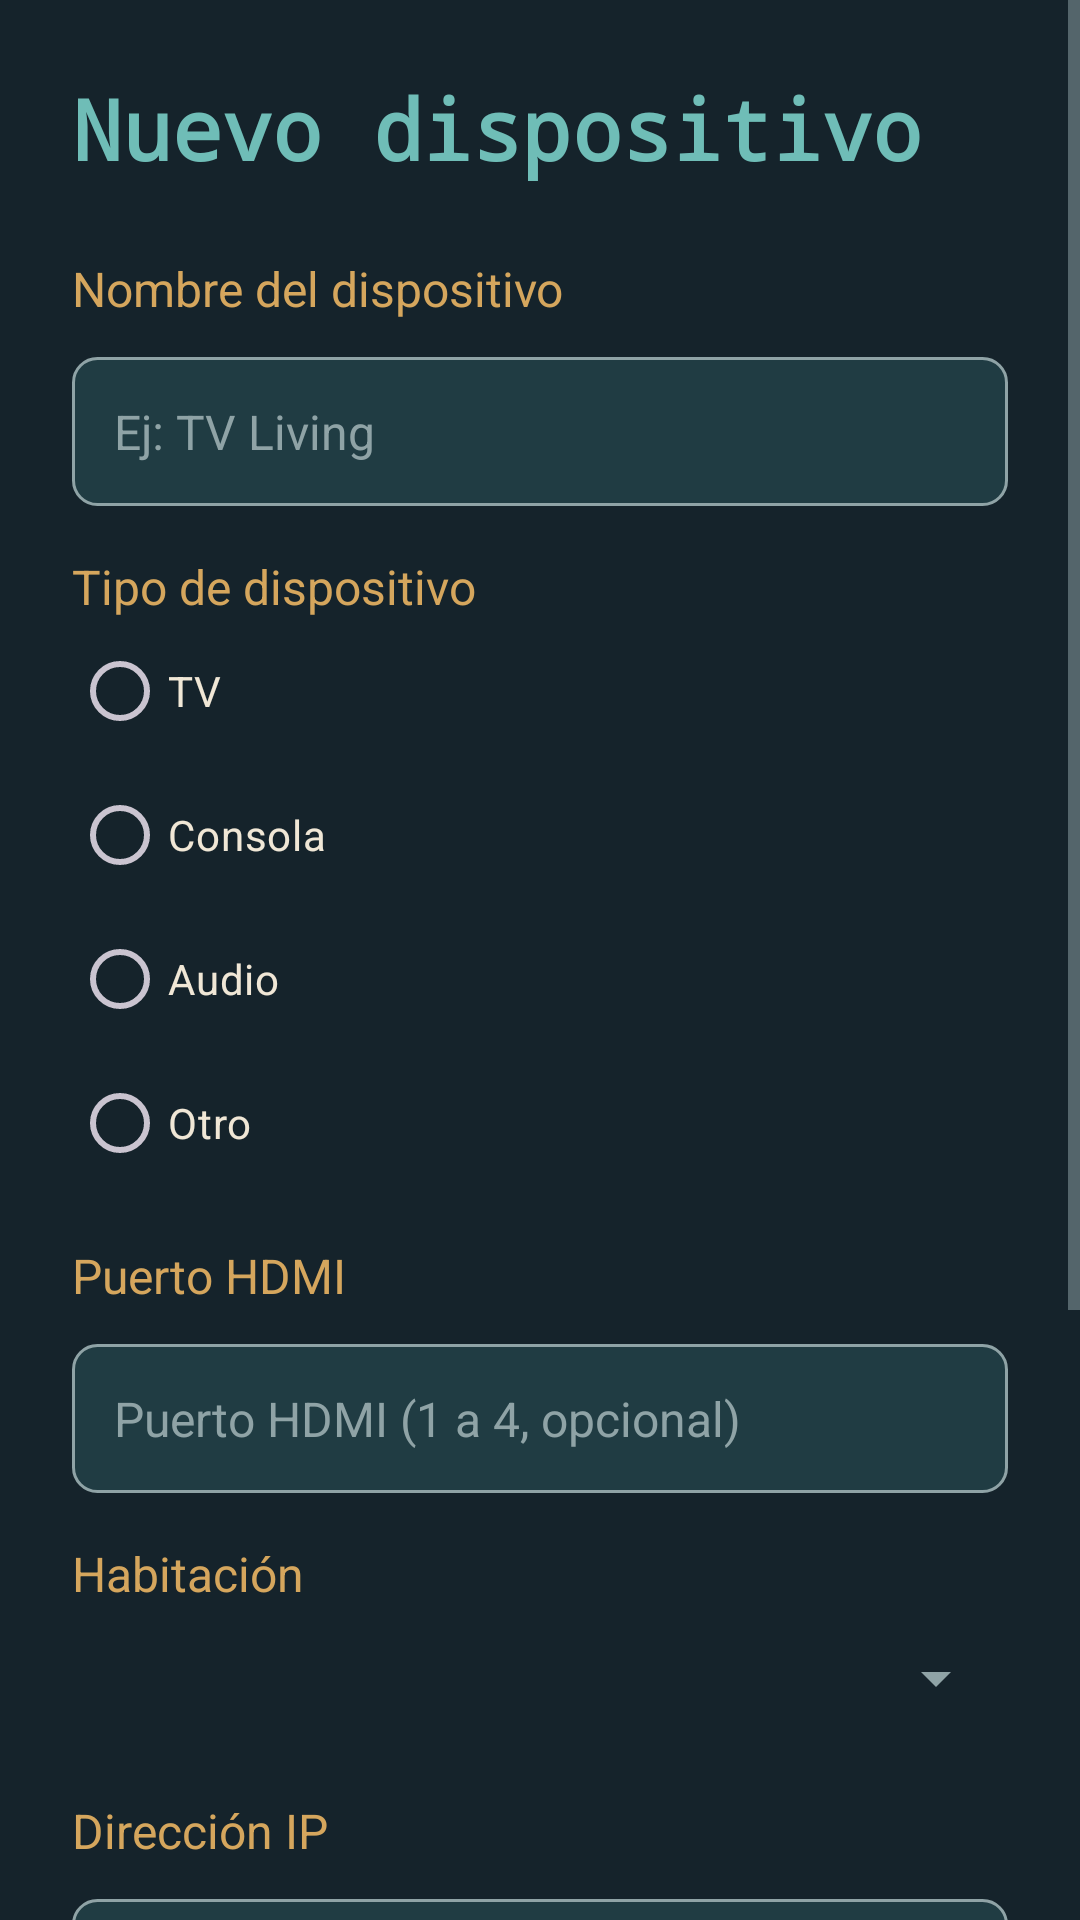

Write the Android layout XML for this screen, with the resource values it uses.
<!-- AndroidManifest.xml: application theme Theme.HomeTerminalGestion -->
<!-- res/layout/activity_dispositivo_form.xml -->
<?xml version="1.0" encoding="utf-8"?>
<LinearLayout xmlns:android="http://schemas.android.com/apk/res/android"
    xmlns:tools="http://schemas.android.com/tools"
    android:id="@+id/main"
    android:layout_width="match_parent"
    android:layout_height="match_parent"
    android:orientation="vertical"
    tools:context=".DispositivoFormActivity">

    <ScrollView
        android:layout_width="match_parent"
        android:layout_height="match_parent"
        android:fillViewport="true">

        <LinearLayout
            android:layout_width="match_parent"
            android:layout_height="wrap_content"
            android:orientation="vertical"
            android:padding="24dp">

            <TextView
                android:id="@+id/tvTitulo"
                style="@style/Titulo"
                android:text="@string/titulo_dispositivo_nuevo" />

            <TextView
                android:layout_width="wrap_content"
                android:layout_height="wrap_content"
                android:layout_marginTop="24dp"
                android:text="@string/label_nombre_dispositivo"
                android:textColor="@color/calido"
                android:textSize="16sp" />

            <EditText
                android:id="@+id/etNombre"
                style="@style/Campo"
                android:hint="@string/hint_nombre_dispositivo"
                android:inputType="text" />

            <TextView
                android:layout_width="wrap_content"
                android:layout_height="wrap_content"
                android:layout_marginTop="16dp"
                android:text="@string/label_tipo"
                android:textColor="@color/calido"
                android:textSize="16sp" />

            <RadioGroup
                android:id="@+id/rgTipo"
                android:layout_width="match_parent"
                android:layout_height="wrap_content"
                android:orientation="vertical">

                <RadioButton
                    android:id="@+id/rbTv"
                    android:layout_width="match_parent"
                    android:layout_height="wrap_content"
                    android:buttonTint="@color/acento"
                    android:text="@string/tipo_tv"
                    android:textColor="@color/texto" />

                <RadioButton
                    android:id="@+id/rbConsola"
                    android:layout_width="match_parent"
                    android:layout_height="wrap_content"
                    android:buttonTint="@color/acento"
                    android:text="@string/tipo_consola"
                    android:textColor="@color/texto" />

                <RadioButton
                    android:id="@+id/rbAudio"
                    android:layout_width="match_parent"
                    android:layout_height="wrap_content"
                    android:buttonTint="@color/acento"
                    android:text="@string/tipo_audio"
                    android:textColor="@color/texto" />

                <RadioButton
                    android:id="@+id/rbOtro"
                    android:layout_width="match_parent"
                    android:layout_height="wrap_content"
                    android:buttonTint="@color/acento"
                    android:text="@string/tipo_otro"
                    android:textColor="@color/texto" />
            </RadioGroup>

            <TextView
                android:layout_width="wrap_content"
                android:layout_height="wrap_content"
                android:layout_marginTop="16dp"
                android:text="@string/label_hdmi"
                android:textColor="@color/calido"
                android:textSize="16sp" />

            <EditText
                android:id="@+id/etHdmi"
                style="@style/Campo"
                android:hint="@string/hint_hdmi"
                android:inputType="number" />

            <TextView
                android:layout_width="wrap_content"
                android:layout_height="wrap_content"
                android:layout_marginTop="16dp"
                android:text="@string/label_habitacion"
                android:textColor="@color/calido"
                android:textSize="16sp" />

            <Spinner
                android:id="@+id/spHabitacion"
                android:layout_width="match_parent"
                android:layout_height="wrap_content"
                android:minHeight="48dp" />

            <TextView
                android:layout_width="wrap_content"
                android:layout_height="wrap_content"
                android:layout_marginTop="16dp"
                android:text="@string/label_ip"
                android:textColor="@color/calido"
                android:textSize="16sp" />

            <EditText
                android:id="@+id/etIp"
                style="@style/Campo"
                android:hint="@string/hint_ip"
                android:inputType="text" />

            <TextView
                android:layout_width="wrap_content"
                android:layout_height="wrap_content"
                android:layout_marginTop="16dp"
                android:text="@string/label_puerto_red"
                android:textColor="@color/calido"
                android:textSize="16sp" />

            <EditText
                android:id="@+id/etPuertoRed"
                style="@style/Campo"
                android:hint="@string/hint_puerto_red"
                android:inputType="number" />

            
            <LinearLayout
                android:id="@+id/layoutRed"
                android:layout_width="match_parent"
                android:layout_height="wrap_content"
                android:orientation="vertical"
                android:visibility="gone">

                <TextView
                    android:id="@+id/tvEstado"
                    android:layout_width="match_parent"
                    android:layout_height="wrap_content"
                    android:layout_marginTop="16dp"
                    android:textColor="@color/calido"
                    android:textSize="16sp" />

                <Button
                    android:id="@+id/btnProbar"
                    style="@style/BotonBorde"
                    android:text="@string/btn_probar" />

                <Button
                    android:id="@+id/btnPanel"
                    style="@style/BotonBorde"
                    android:text="@string/btn_panel_web" />
            </LinearLayout>

            <Button
                android:id="@+id/btnGuardar"
                style="@style/Boton"
                android:layout_marginTop="24dp"
                android:text="@string/btn_guardar" />

            <Button
                android:id="@+id/btnEliminar"
                style="@style/BotonPeligro"
                android:text="@string/btn_eliminar"
                android:visibility="gone" />

            <Button
                android:id="@+id/btnVolver"
                style="@style/BotonBorde"
                android:text="@string/btn_volver" />

        </LinearLayout>
    </ScrollView>
</LinearLayout>
<!-- resources referenced by this layout -->
<resources>
  <color name="acento">#FF6FBDB7</color>
  <color name="calido">#FFD5A65D</color>
  <color name="texto">#FFF0E7D6</color>
  <string name="btn_eliminar">Eliminar</string>
  <string name="btn_guardar">Guardar</string>
  <string name="btn_panel_web">Abrir panel web</string>
  <string name="btn_probar">Probar conexión</string>
  <string name="btn_volver">Volver</string>
  <string name="hint_hdmi">Puerto HDMI (1 a 4, opcional)</string>
  <string name="hint_ip">Dirección IP (opcional), ej: 192.168.0.10</string>
  <string name="hint_nombre_dispositivo">Ej: TV Living</string>
  <string name="hint_puerto_red">Puerto de red (1 a 65535, si falta se usa 80)</string>
  <string name="label_habitacion">Habitación</string>
  <string name="label_hdmi">Puerto HDMI</string>
  <string name="label_ip">Dirección IP</string>
  <string name="label_nombre_dispositivo">Nombre del dispositivo</string>
  <string name="label_puerto_red">Puerto de red</string>
  <string name="label_tipo">Tipo de dispositivo</string>
  <string name="tipo_audio">Audio</string>
  <string name="tipo_consola">Consola</string>
  <string name="tipo_otro">Otro</string>
  <string name="tipo_tv">TV</string>
  <string name="titulo_dispositivo_nuevo">Nuevo dispositivo</string>
  <style name="BotonBorde" parent="Boton">
          <item name="android:background">@drawable/boton_borde</item>
          <item name="android:textColor">@color/acento</item>
      </style>
  <style name="BotonPeligro" parent="Boton">
          <item name="android:background">@drawable/boton_peligro</item>
          <item name="android:textColor">@color/calido</item>
      </style>
  <style name="Titulo">
          <item name="android:layout_width">wrap_content</item>
          <item name="android:layout_height">wrap_content</item>
          <item name="android:textColor">@color/acento</item>
          <item name="android:textSize">28sp</item>
          <item name="android:textStyle">bold</item>
          <item name="android:fontFamily">monospace</item>
      </style>
  <style name="Theme.HomeTerminalGestion" parent="Base.Theme.HomeTerminalGestion" />
  <!-- drawable boton (drawable) -->
  <?xml version="1.0" encoding="utf-8"?>
  <shape xmlns:android="http://schemas.android.com/apk/res/android"
      android:shape="rectangle">
      <solid android:color="@color/acento" />
      <corners android:radius="8dp" />
  </shape>
  <color name="fondo">#FF15232B</color>
  <!-- drawable boton_borde (drawable) -->
  <?xml version="1.0" encoding="utf-8"?>
  <shape xmlns:android="http://schemas.android.com/apk/res/android"
      android:shape="rectangle">
      <solid android:color="@color/superficie" />
      <corners android:radius="8dp" />
      <stroke
          android:width="1dp"
          android:color="@color/acento" />
  </shape>
  <!-- drawable boton_peligro (drawable) -->
  <?xml version="1.0" encoding="utf-8"?>
  <shape xmlns:android="http://schemas.android.com/apk/res/android"
      android:shape="rectangle">
      <solid android:color="@color/fondo" />
      <corners android:radius="8dp" />
      <stroke
          android:width="1dp"
          android:color="@color/calido" />
  </shape>
  <!-- drawable campo (drawable) -->
  <?xml version="1.0" encoding="utf-8"?>
  <shape xmlns:android="http://schemas.android.com/apk/res/android"
      android:shape="rectangle">
      <solid android:color="@color/superficie" />
      <corners android:radius="8dp" />
      <stroke
          android:width="1dp"
          android:color="@color/apagado" />
  </shape>
  <color name="apagado">#FF8FA3A6</color>
  <color name="superficie">#FF203C43</color>
  <style name="Dialogo" parent="ThemeOverlay.Material3.MaterialAlertDialog">
          <item name="colorSurfaceContainerHigh">@color/superficie</item>
          <item name="colorOnSurface">@color/texto</item>
          <item name="colorOnSurfaceVariant">@color/texto</item>
          <item name="colorPrimary">@color/acento</item>
      </style>
</resources>
